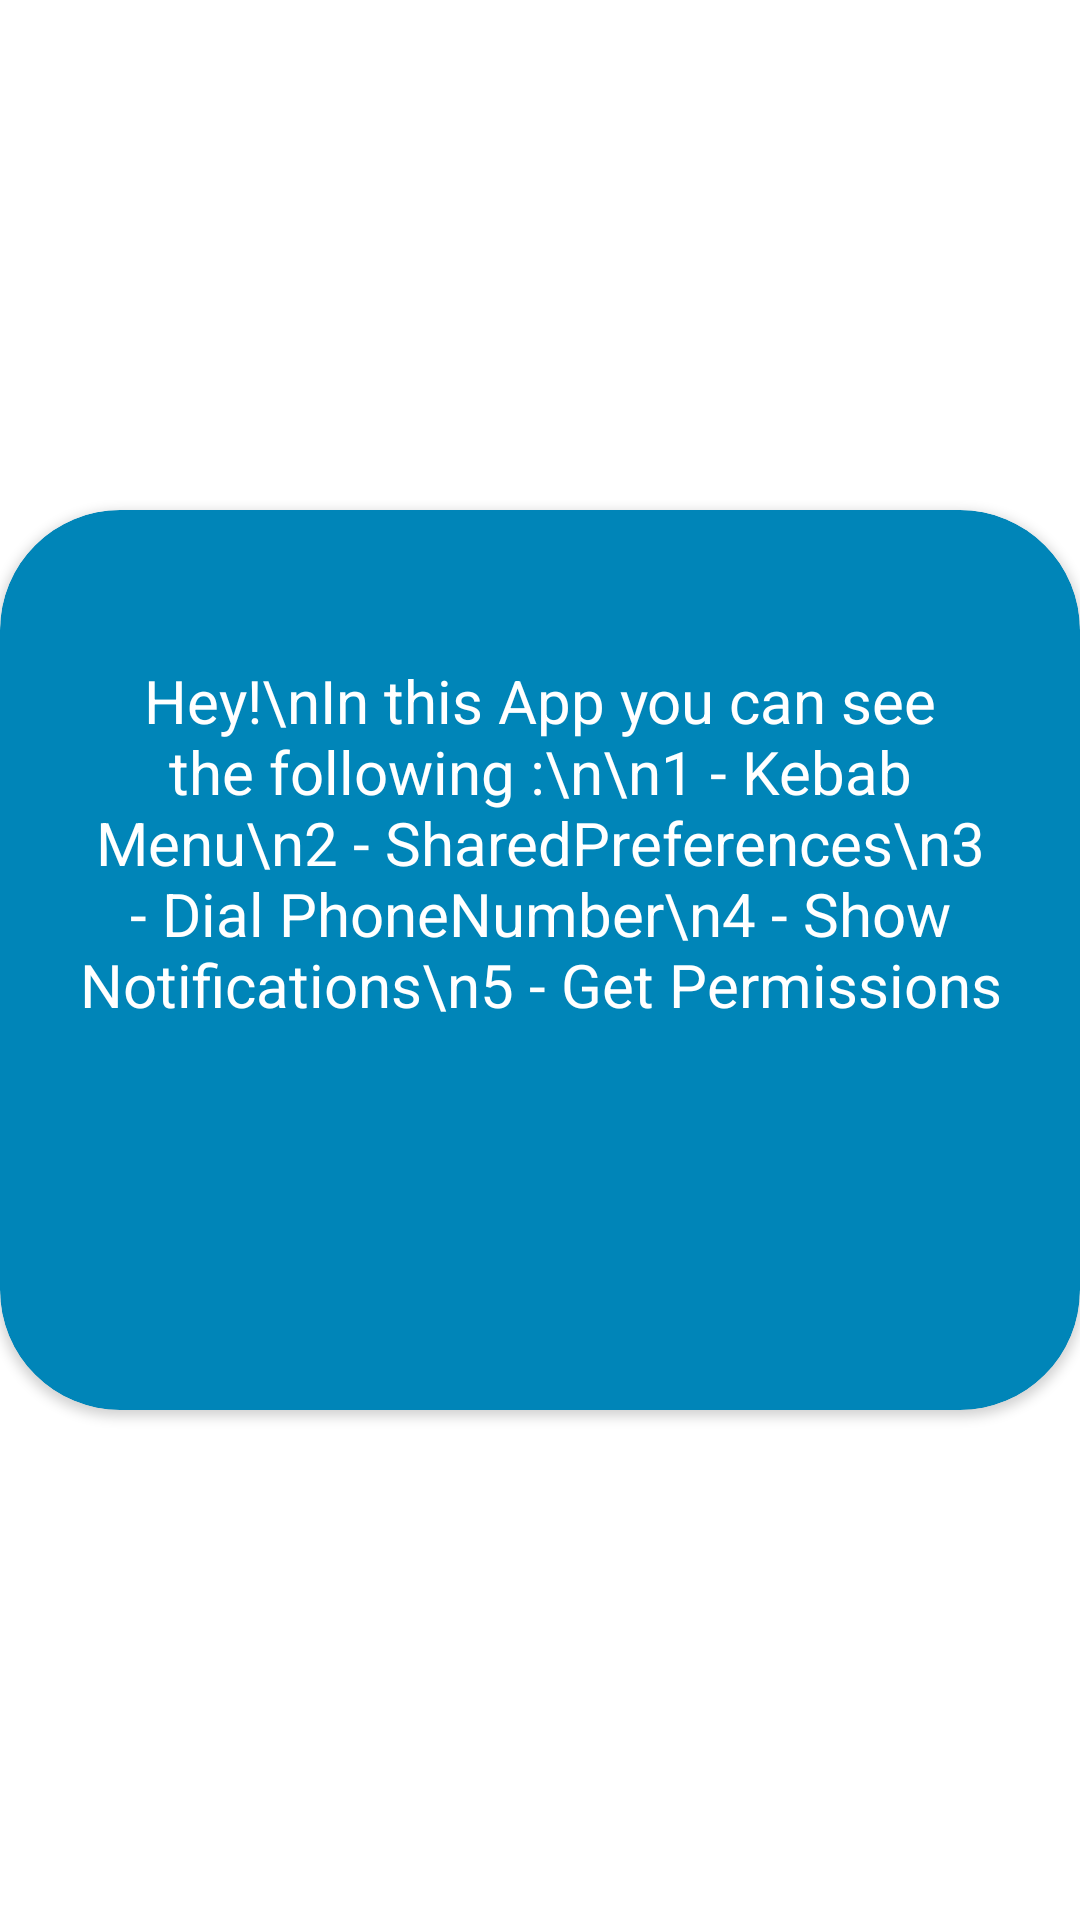

Layout XML and referenced resources for this Android screen:
<!-- AndroidManifest.xml: application theme Theme.WorkoutN4 -->
<!-- res/layout/activity_main.xml -->
<?xml version="1.0" encoding="utf-8"?>
<LinearLayout xmlns:android="http://schemas.android.com/apk/res/android"
    xmlns:app="http://schemas.android.com/apk/res-auto"
    xmlns:tools="http://schemas.android.com/tools"
    android:layout_width="match_parent"
    android:layout_height="match_parent"
    tools:context=".MainActivity"
    android:orientation="vertical"
    android:layout_gravity="center"
    android:gravity="center"
    android:layout_margin="20dp">

    <androidx.cardview.widget.CardView
        android:layout_width="match_parent"
        android:layout_height="300dp"
        app:cardBackgroundColor="#0085B8"
        app:cardCornerRadius="40dp">
        <LinearLayout
            android:layout_width="match_parent"
            android:layout_height="match_parent"
            android:orientation="vertical">

            <TextView
                android:layout_width="match_parent"
                android:layout_height="wrap_content"
                android:textSize="20sp"
                android:textColor="@color/white"
                android:text="Hey!\nIn this App you can see the following :\n\n1 - Kebab Menu\n2 - SharedPreferences\n3 - Dial PhoneNumber\n4 - Show Notifications\n5 - Get Permissions"
                android:gravity="center"
                android:layout_marginTop="50dp"
                android:layout_marginStart="15dp"
                android:layout_marginEnd="15dp"/>

        </LinearLayout>
    </androidx.cardview.widget.CardView>

</LinearLayout>
<!-- resources referenced by this layout -->
<resources>
  <style name="Theme.WorkoutN4" parent="Theme.MaterialComponents.DayNight.DarkActionBar">
          
          <item name="colorPrimary">@color/purple_500</item>
          <item name="colorPrimaryVariant">@color/purple_700</item>
          <item name="colorOnPrimary">@color/white</item>
          
          <item name="colorSecondary">@color/teal_200</item>
          <item name="colorSecondaryVariant">@color/teal_700</item>
          <item name="colorOnSecondary">@color/black</item>
          
          <item name="android:statusBarColor" tools:targetApi="l">?attr/colorPrimaryVariant</item>
          
      </style>
  <!-- not gathered from this repository: default colours our renderer supplied (Android Studio template values) -->
  <color name="purple_500">#FF6200EE</color>
  <color name="purple_700">#FF3700B3</color>
  <color name="teal_200">#FF03DAC5</color>
  <color name="teal_700">#FF018786</color>
  <color name="black">#FF000000</color>
  <color name="white">#FFFFFFFF</color>
</resources>
